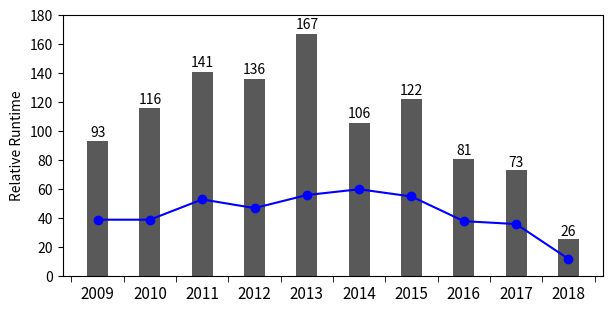

Reproduce this figure in Python.
import numpy as np
import matplotlib.pyplot as plt
from matplotlib.ticker import AutoMinorLocator
from collections import namedtuple



gpu_num = (93,116,141,136,167,106,122,81,73,26)
nvidia_num = (39,39,53,47,56,60,55,38,36,12)
xlabel = range(2009, 2019)
output = 'gpu_stats.png'


fig, ax = plt.subplots()

n_groups = len(gpu_num)
index = np.arange(n_groups)
bar_width = 0.4
opacity = 0.65
plt.ylim(0, 180)

minorLocator = AutoMinorLocator(2)
ax.xaxis.set_minor_locator(minorLocator)
plt.tick_params(which='minor', length=4)
plt.tick_params(which='major', bottom=False,top=False)

rects1 = ax.bar(index, gpu_num, bar_width, alpha=opacity, color='black')
plt.plot(index, nvidia_num, 'bo-')
# for a, b in zip(index, nvidia_num):
#     plt.text(a, b, str(b))

ax.set_xticks(index)
ax.set_xticklabels(xlabel, fontsize=11)

fig.tight_layout()

def autolabel(rects, xpos='center'):
    """
        Attach a text label above each bar in *rects*, displaying its height.
        
        *xpos* indicates which side to place the text w.r.t. the center of
        the bar. It can be one of the following {'center', 'right', 'left'}.
        """
    
    xpos = xpos.lower()  # normalize the case of the parameter
    ha = {'center': 'center', 'right': 'left', 'left': 'right'}
    offset = {'center': 0.5, 'right': 0.57, 'left': 0.43}  # x_txt = x + w*off
    
    for rect in rects:
        height = rect.get_height()
        ax.text(rect.get_x() + rect.get_width()*offset[xpos], 1.01*height,
                '{}'.format(height), ha=ha[xpos], va='bottom')

plt.gcf().set_size_inches(6,3)
autolabel(rects1)
plt.ylabel('Relative Runtime')

plt.savefig(output, dpi = 600, bbox_inches='tight')
plt.show()
